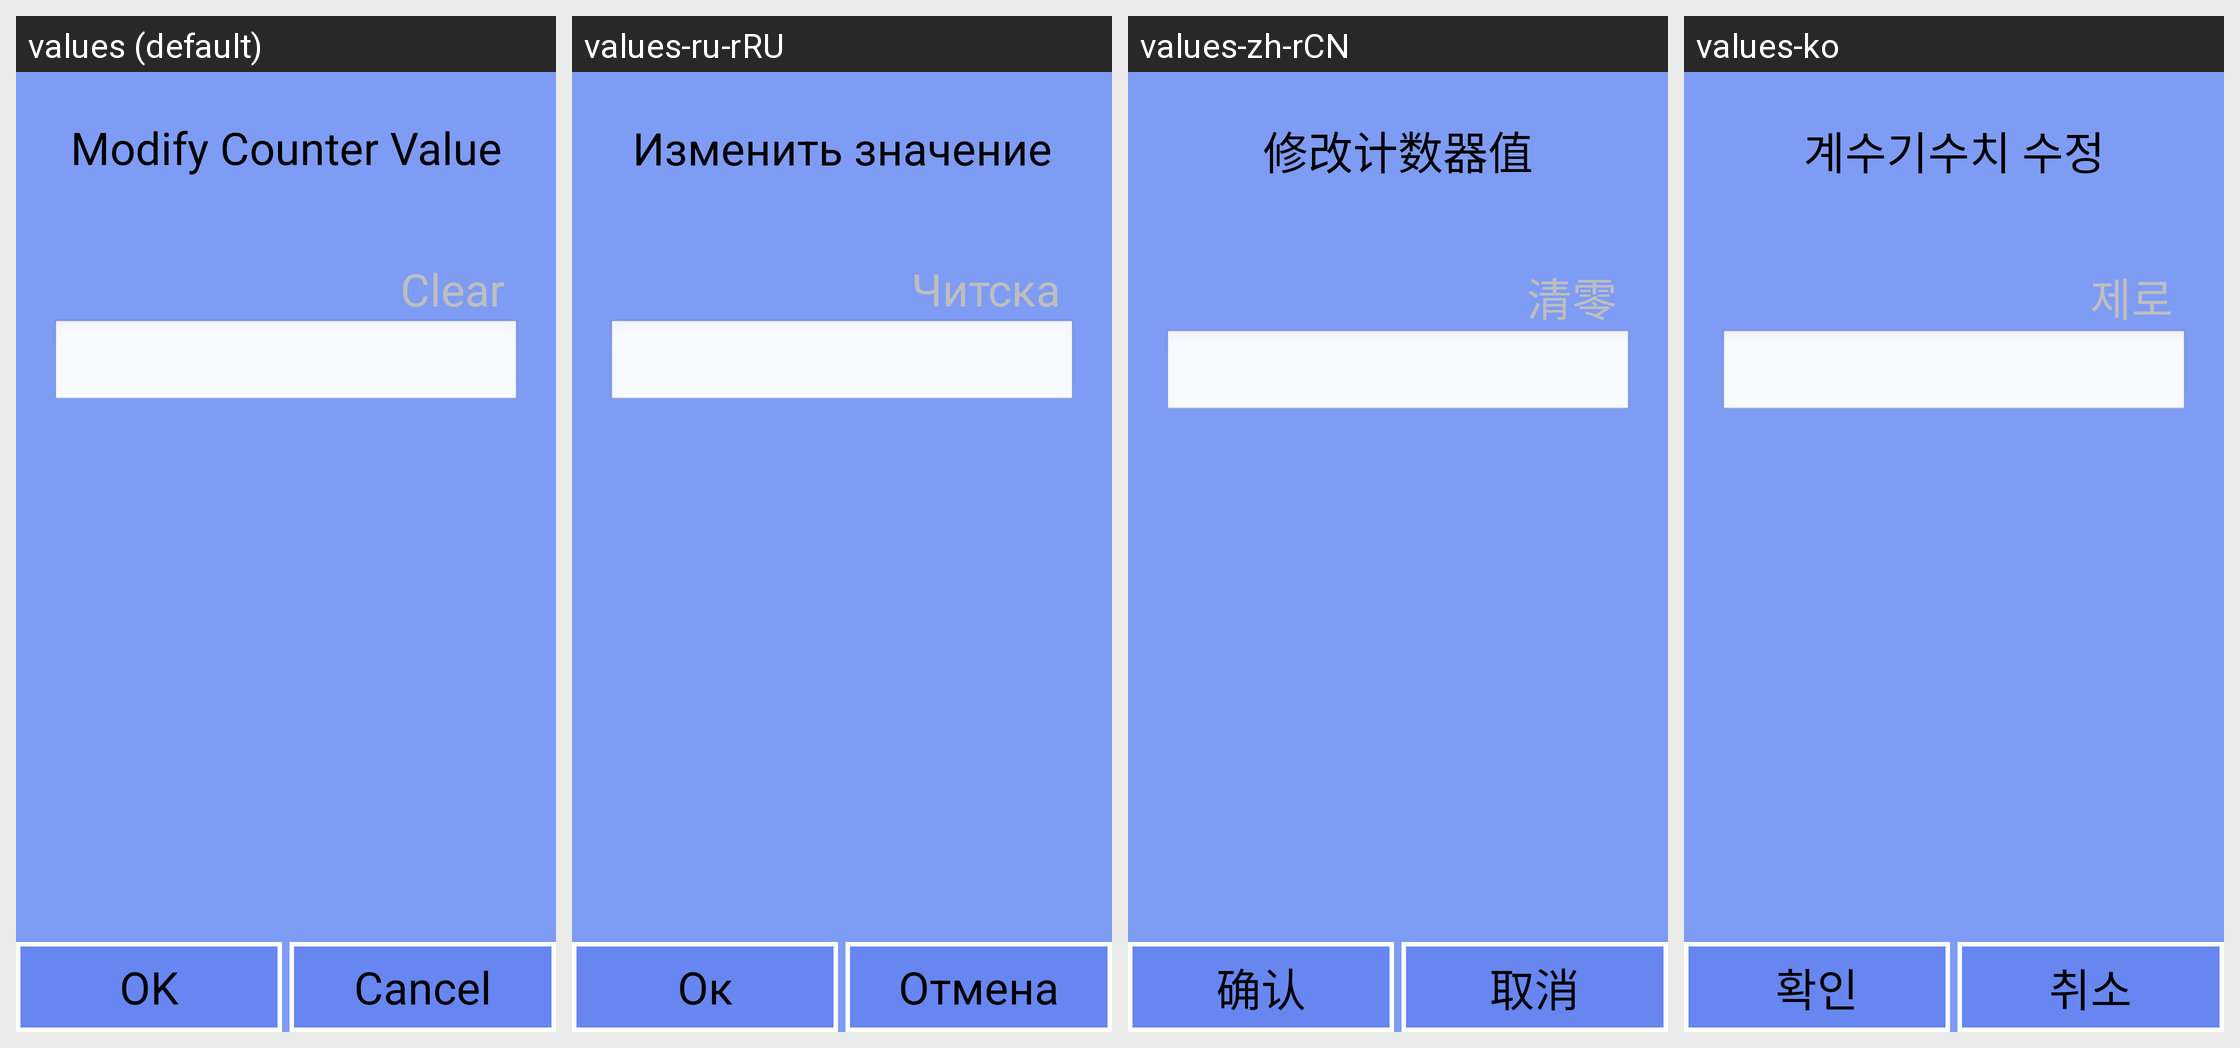

The same Android screen rendered under several of its app's locales, left to right. List the strings drawn on it with the default value and each locale's translation.
Android screen res/layout/counter_edit_dialog.xml rendered under 4 locales, left to right: values (default), values-ru-rRU, values-zh-rCN, values-ko. Device: Nexus 5 (rendered at 1080×1920; each locale shown at half size, 540×960, under a caption strip naming it); theme android:Theme.NoTitleBar.Fullscreen.
Other locales in the repository, not shown: values-cs-rCZ, values-de, values-es, values-fr, values-it, values-it-rIT, values-ja, values-pt-rBR, values-pt-rPT, values-tr, values-zh, values-zh-rTW.
Strings drawn on this screen, with the default value and each locale's value (text and hints the layout hard-codes, and strings that could not be matched under every locale, appear in the picture but are not listed):

strCounterEditTitle
  values: Modify Counter Value
  values-ru-rRU: Изменить значение счетчика
  values-zh-rCN: 修改计数器值
  values-ko: 계수기수치 수정

strCounterClear
  values: Clear
  values-ru-rRU: Читска
  values-zh-rCN: 清零
  values-ko: 제로

str_ok
  values: OK
  values-ru-rRU: Ок
  values-zh-rCN: 确认
  values-ko: 확인

strNativeBtn
  values: Cancel
  values-ru-rRU: Отмена
  values-zh-rCN: 取消
  values-ko: 취소
